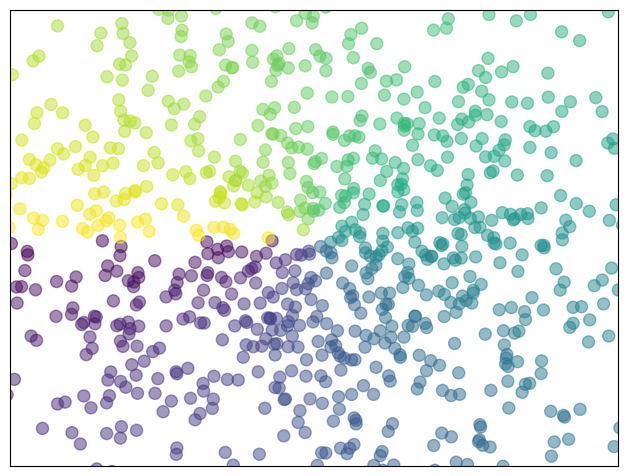

Here is the Python script that generated this plot:
import numpy as np
import matplotlib.pyplot as plt

n = 1024
rng = np.random.default_rng()
X = rng.normal(0, 1, n)
Y = rng.normal(0, 1, n)
T = np.arctan2(Y, X)

plt.axes([0.025, 0.025, 0.95, 0.95])
plt.scatter(X, Y, s=75, c=T, alpha=0.5)

plt.xlim(-1.5, 1.5)
plt.xticks([])
plt.ylim(-1.5, 1.5)
plt.yticks([])

plt.show()